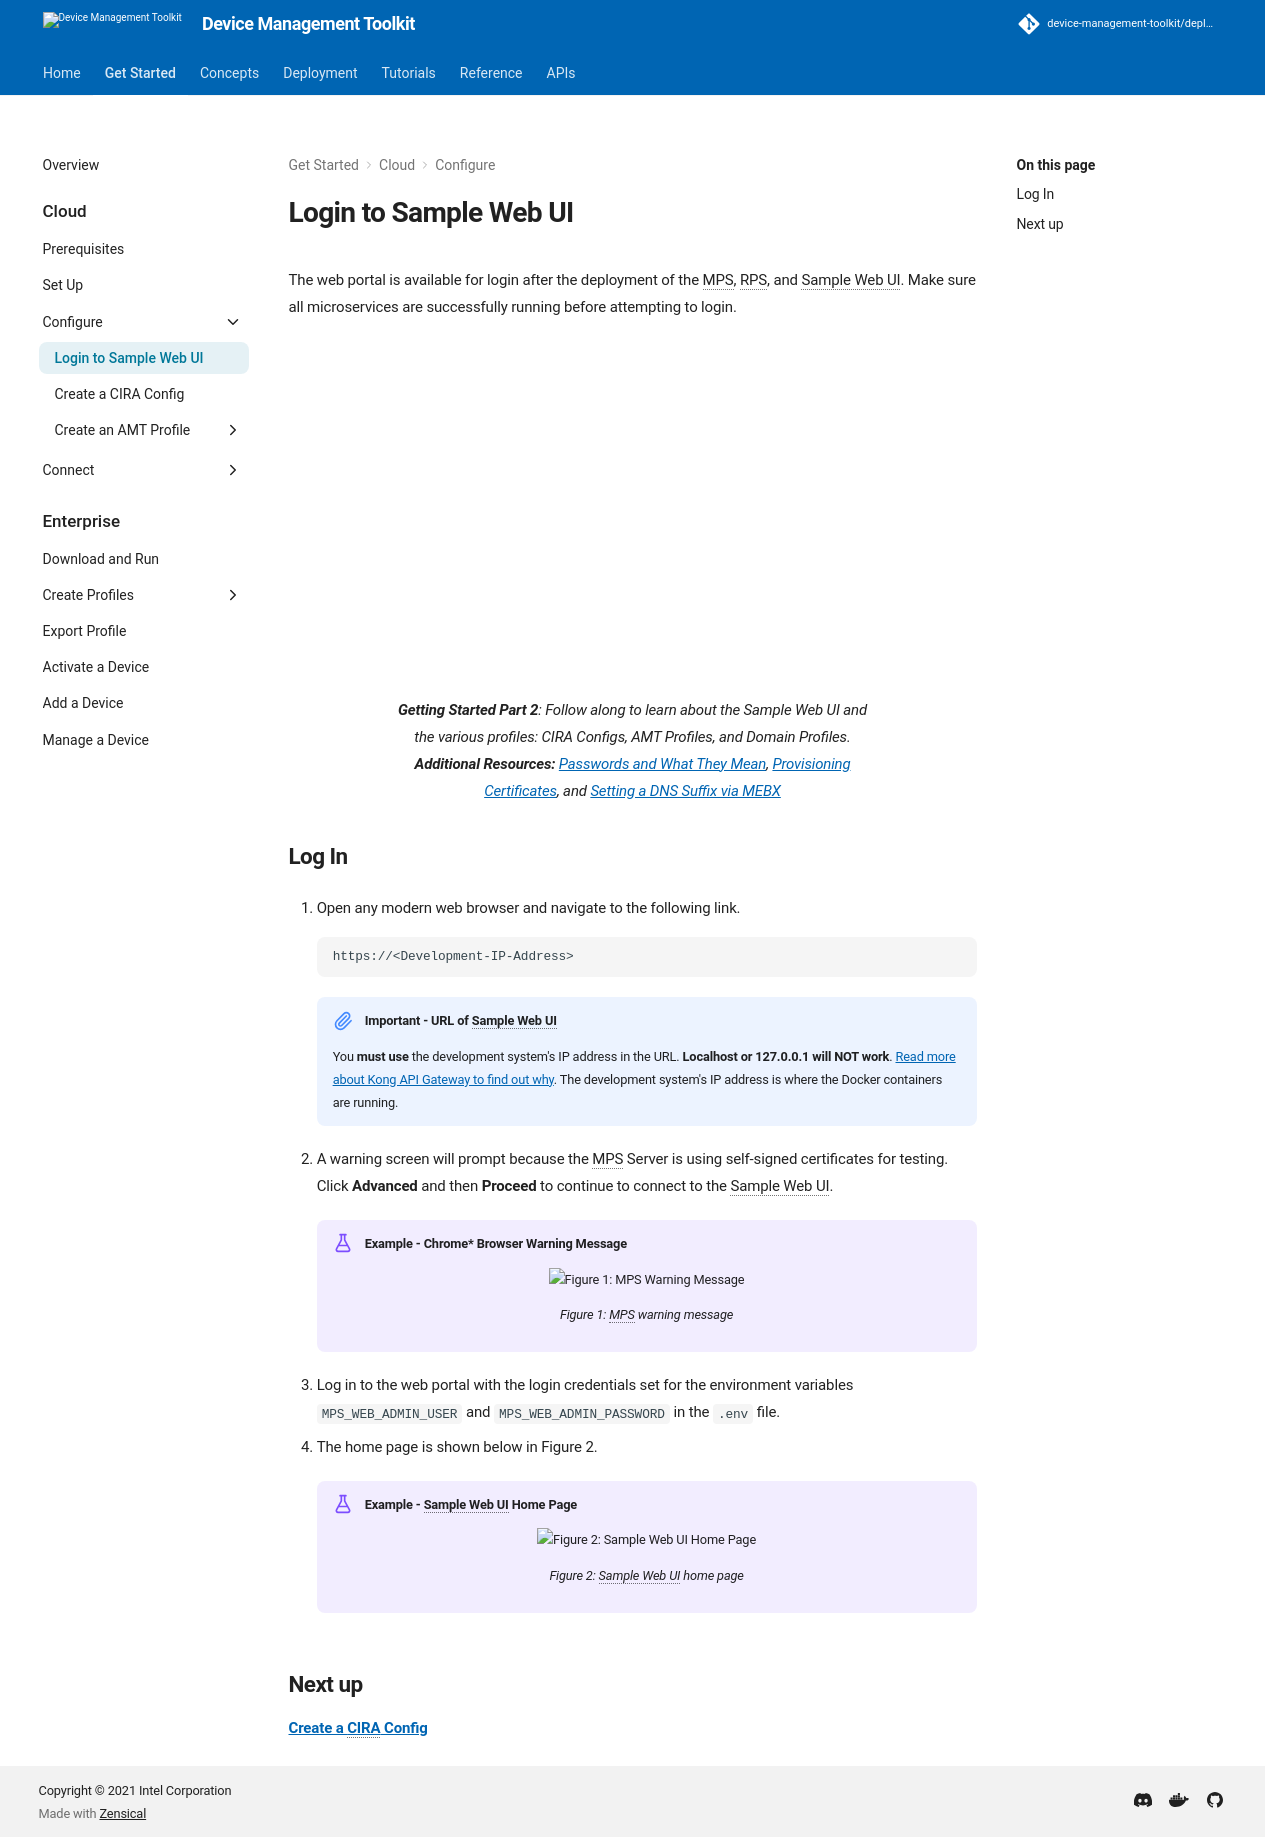

repository: device-management-toolkit/docs · page: 2.40/GetStarted/Cloud/loginToUI/index.html · generator: mkdocs



The web portal is available for login after the deployment of the MPS, RPS, and Sample Web UI. Make sure all microservices are successfully running before attempting to login.


<div style="text-align:center;">
  <iframe width="600" height="337" src="https://www.youtube.com/embed/RYzrHHpMIas" title="YouTube video player" frameborder="0" allow="accelerometer; autoplay; clipboard-write; encrypted-media; gyroscope; picture-in-picture" allowfullscreen></iframe>
  <figcaption><b>Getting Started Part 2</b>: Follow along to learn about the Sample Web UI and the various profiles: CIRA Configs, AMT Profiles, and Domain Profiles. <b>Additional Resources: </b><a href="../../Concepts/security.md#authentication-credentials">Passwords and What They Mean</a>, <a href="../../Concepts/remoteProvisioning.md">Provisioning Certificates</a>, and <a href="../../Reference/MEBX/dnsSuffix.md">Setting a DNS Suffix via MEBX</a></figcaption>
</div>

## Log In

1. Open any modern web browser and navigate to the following link.

    ```
    https://<Development-IP-Address>
    ```

    !!! important "Important - URL of Sample Web UI"
        You **must use** the development system's IP address in the URL. **Localhost or 127.0.0.1 will NOT work**. [Read more about Kong API Gateway to find out why](https://konghq.com/kong/){target=_blank}. The development system's IP address is where the Docker containers are running.


2.  A warning screen will prompt because the MPS Server is using self-signed certificates for testing. Click **Advanced** and then **Proceed** to continue to connect to the Sample Web UI.

    !!! example "Example - Chrome* Browser Warning Message"
        <figure class="figure-image">
        <img src="../../assets/images/screenshots/selfSignedConnect.png" alt="Figure 1: MPS Warning Message">
        <figcaption>Figure 1: MPS warning message</figcaption>
        </figure>


3. Log in to the web portal with the login credentials set for the environment variables `MPS_WEB_ADMIN_USER` and `MPS_WEB_ADMIN_PASSWORD` in the `.env` file.


4. The home page is shown below in Figure 2.

    !!! example "Example - Sample Web UI Home Page"
        <figure class="figure-image">
        <img src="../../assets/images/screenshots/WebUI_Home.png" alt="Figure 2: Sample Web UI Home Page">
        <figcaption>Figure 2: Sample Web UI home page</figcaption>
        </figure>
    

## Next up
**[Create a CIRA Config](createCIRAConfig.md)**
